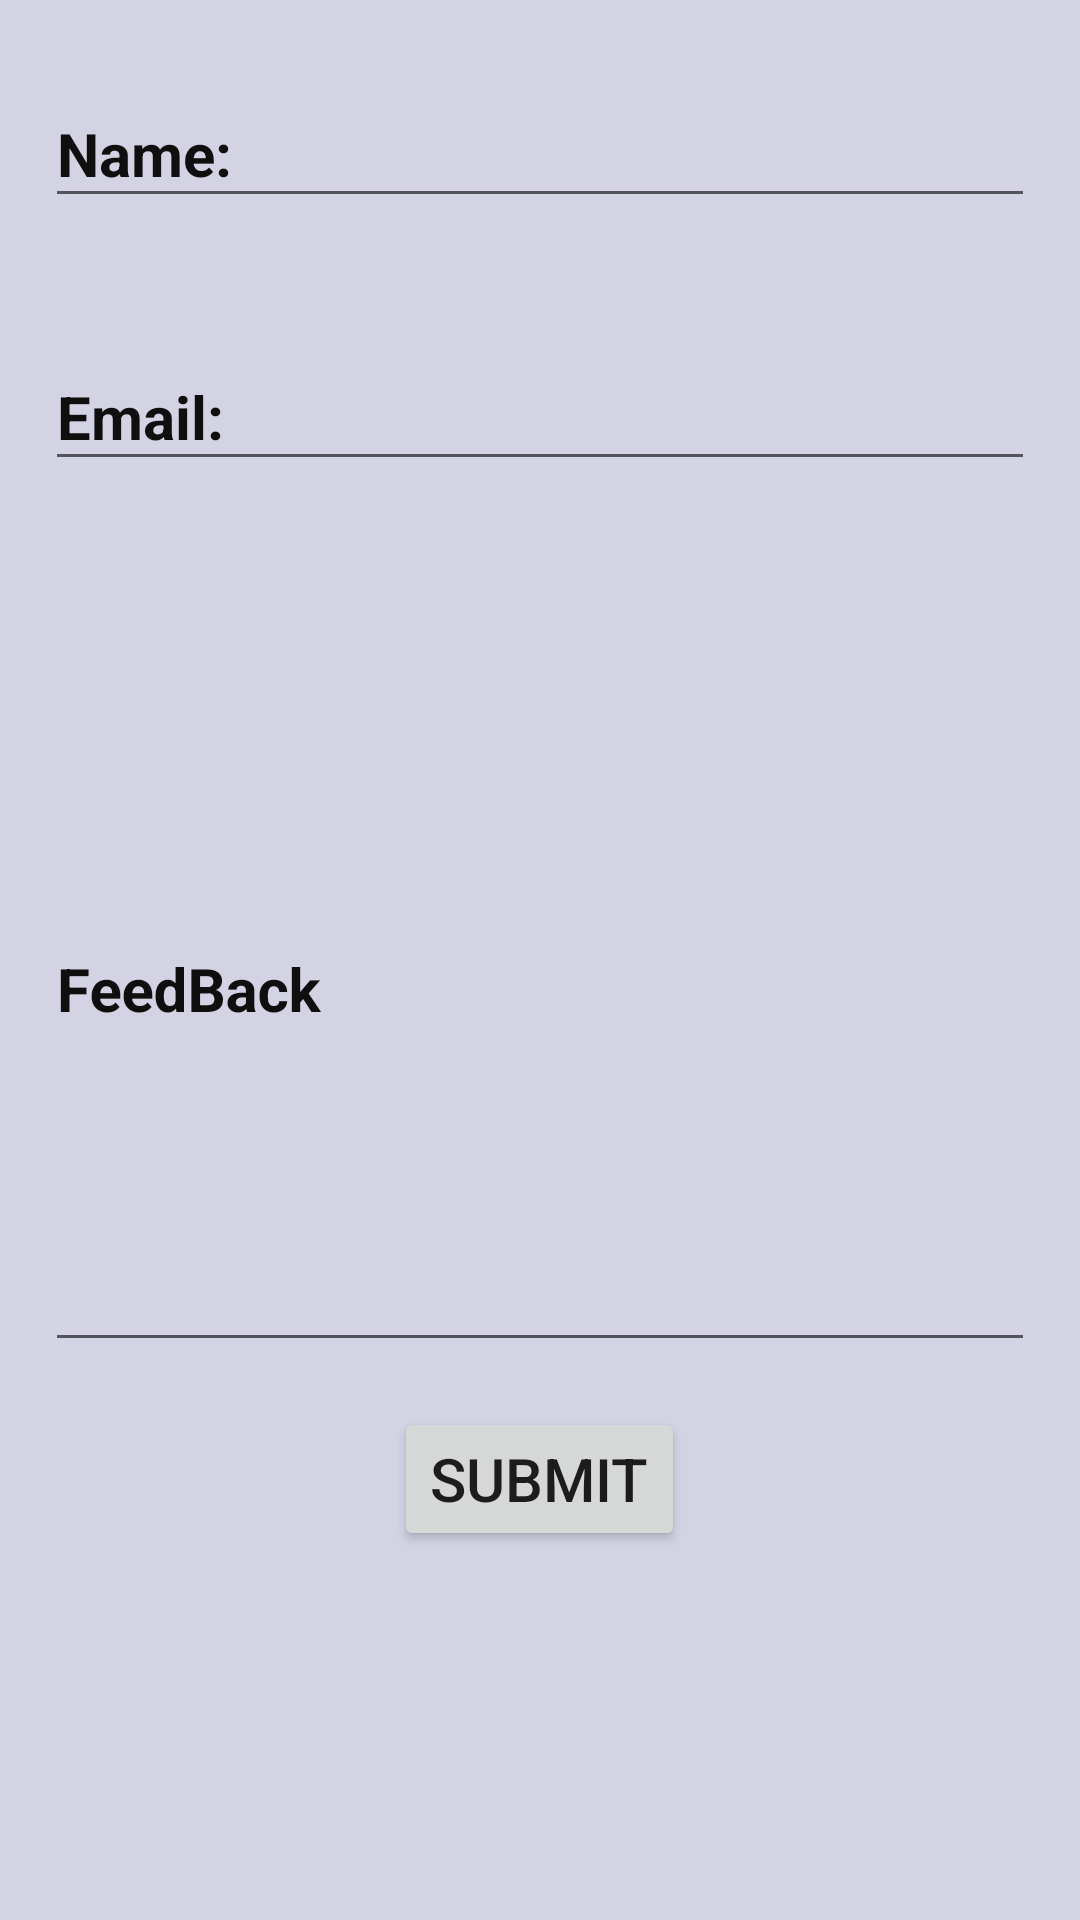

Reconstruct the res/layout file that produces this screen, plus the resources it refers to.
<!-- AndroidManifest.xml: application theme AppTheme -->
<!-- res/layout/activity_feedback.xml -->
<?xml version="1.0" encoding="utf-8"?>

<ScrollView xmlns:android="http://schemas.android.com/apk/res/android"
    xmlns:app="http://schemas.android.com/apk/res-auto"
    xmlns:tools="http://schemas.android.com/tools"
    android:layout_width="match_parent"
    android:layout_height="match_parent"
    android:background="#D3D3E4"
    tools:context=".feedback"
    android:layout_gravity="center_horizontal">
    <RelativeLayout
        android:layout_width="match_parent"
        android:layout_height="wrap_content"
        android:gravity="center"
        android:layout_gravity="center_horizontal"
        >

        <LinearLayout
            android:layout_width="match_parent"
            android:layout_height="wrap_content"
            android:gravity="center"
            android:orientation="vertical">

            <com.google.android.material.textfield.TextInputLayout
                android:id="@+id/n"
                android:theme="@style/EditTextHint"
                app:hintTextAppearance="@style/TextLabel"
                android:layout_width="match_parent"
                android:layout_height="wrap_content"
                android:padding="15dp"
                >

                <EditText
                    android:id="@+id/name"
                    android:layout_width="match_parent"
                    android:layout_height="wrap_content"
                    android:hint="Name:"
                    android:textSize="20dp"
                    android:textStyle="bold" />

            </com.google.android.material.textfield.TextInputLayout>

            <com.google.android.material.textfield.TextInputLayout
                android:id="@+id/e"
                android:layout_width="match_parent"
                android:layout_height="wrap_content"
                android:padding="15dp"
                android:theme="@style/EditTextHint"
                app:hintTextAppearance="@style/TextLabel">

                <EditText
                    android:id="@+id/email"
                    android:layout_width="match_parent"
                    android:layout_height="wrap_content"
                    android:hint="Email:"
                    android:textSize="20dp"
                    android:textStyle="bold" />

            </com.google.android.material.textfield.TextInputLayout>

            <com.google.android.material.textfield.TextInputLayout
                android:id="@+id/f"
                android:layout_width="match_parent"
                android:layout_height="wrap_content"
                android:padding="15dp"
                android:theme="@style/EditTextHint"
                app:hintTextAppearance="@style/TextLabel">

                <EditText
                    android:id="@+id/feedback"
                    android:layout_width="match_parent"
                    android:layout_height="250dp"
                    android:hint="FeedBack"
                    android:textSize="20dp"
                    android:textStyle="bold" />

            </com.google.android.material.textfield.TextInputLayout>


            <Button
                android:layout_width="wrap_content"
                android:layout_height="wrap_content"
                android:onClick="submit"
                android:text="submit"
                android:textSize="20dp" />
        </LinearLayout>
    </RelativeLayout>
</ScrollView>
<!-- resources referenced by this layout -->
<resources>
  <style name="EditTextHint">
          <item name="android:textColorHint">#0F0F10</item>
      </style>
  <style name="TextLabel" parent="TextAppearance.Design.Hint">
          <item name="android:textSize">15sp</item>
      </style>
  <style name="AppTheme" parent="Theme.AppCompat.Light.DarkActionBar">
          
          <item name="colorPrimary">@color/colorPrimary</item>
          <item name="colorPrimaryDark">@color/colorPrimaryDark</item>
          <item name="colorAccent">@color/colorAccent</item>
      </style>
  <!-- not gathered from this repository: default colours our renderer supplied (Android Studio template values) -->
  <color name="colorPrimary">#FF6200EE</color>
  <color name="colorPrimaryDark">#FF3700B3</color>
  <color name="colorAccent">#FF03DAC5</color>
</resources>
